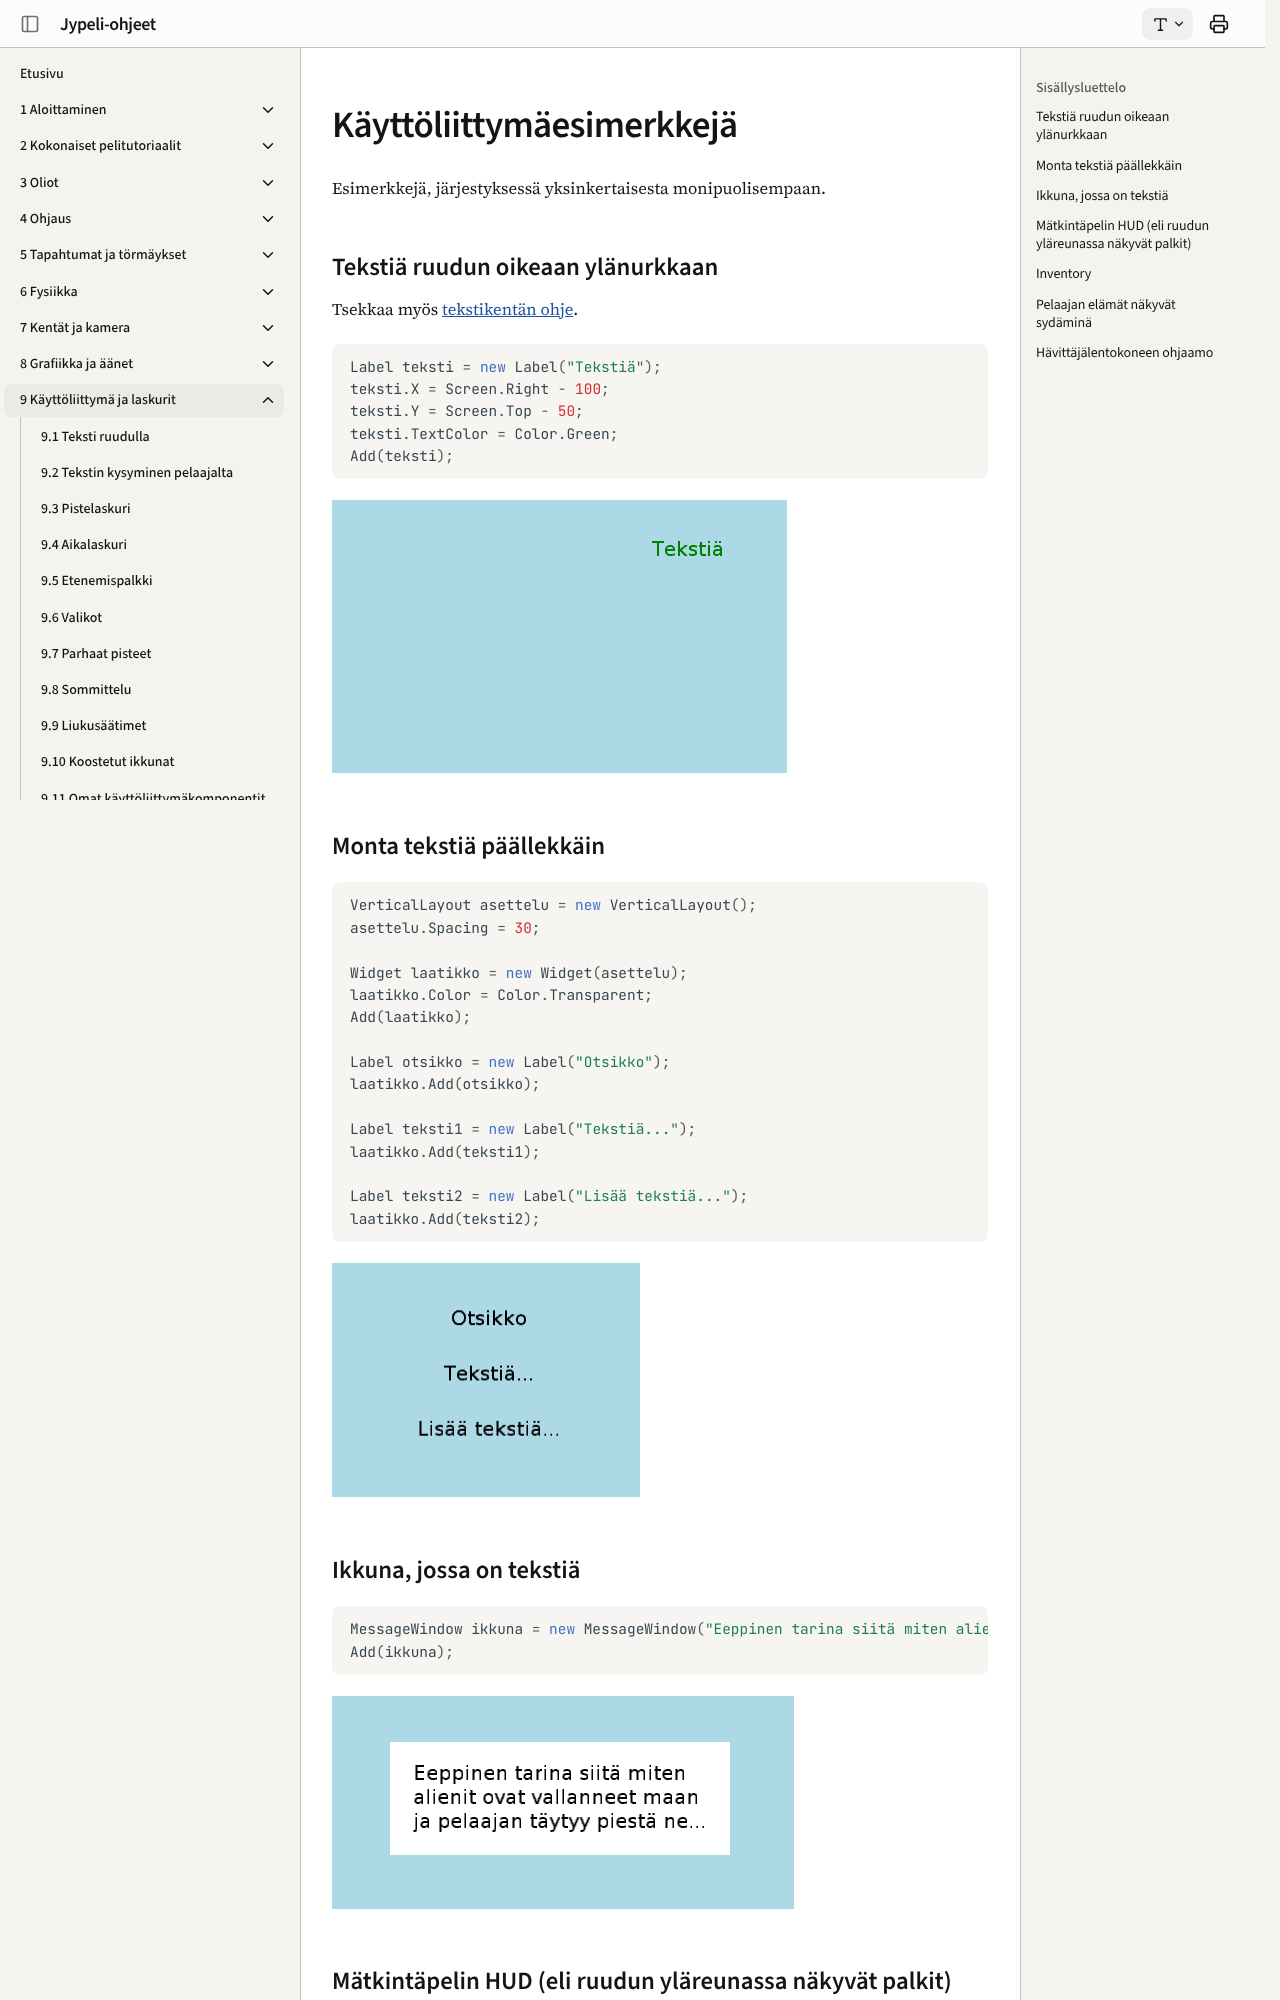

repository: ohj-perus-jy/jypelidocs · page: kayttoliittyma/esimerkkeja/index.html · generator: mkdocs

# Käyttöliittymäesimerkkejä

Esimerkkejä, järjestyksessä yksinkertaisesta monipuolisempaan.

## Tekstiä ruudun oikeaan ylänurkkaan

Tsekkaa myös [tekstikentän ohje](teksti.md).

```csharp,ignore
Label teksti = new Label("Tekstiä");
teksti.X = Screen.Right - 100;
teksti.Y = Screen.Top - 50;
teksti.TextColor = Color.Green;
Add(teksti);
```

![](images/vihreaa_tekstia_oikeassa_ylakulmassa.png)

## Monta tekstiä päällekkäin

```csharp,ignore
VerticalLayout asettelu = new VerticalLayout();
asettelu.Spacing = 30;

Widget laatikko = new Widget(asettelu);
laatikko.Color = Color.Transparent;
Add(laatikko);

Label otsikko = new Label("Otsikko");
laatikko.Add(otsikko);

Label teksti1 = new Label("Tekstiä...");
laatikko.Add(teksti1);

Label teksti2 = new Label("Lisää tekstiä...");
laatikko.Add(teksti2);
```

![](images/monta_tekstia_paallekain.png)

## Ikkuna, jossa on tekstiä

```csharp,ignore
MessageWindow ikkuna = new MessageWindow("Eeppinen tarina siitä miten alienit ovat vallanneet maan ja pelaajan täytyy piestä ne...");
Add(ikkuna);
```

![](images/ikkuna_jossa_on_tekstia.png)
